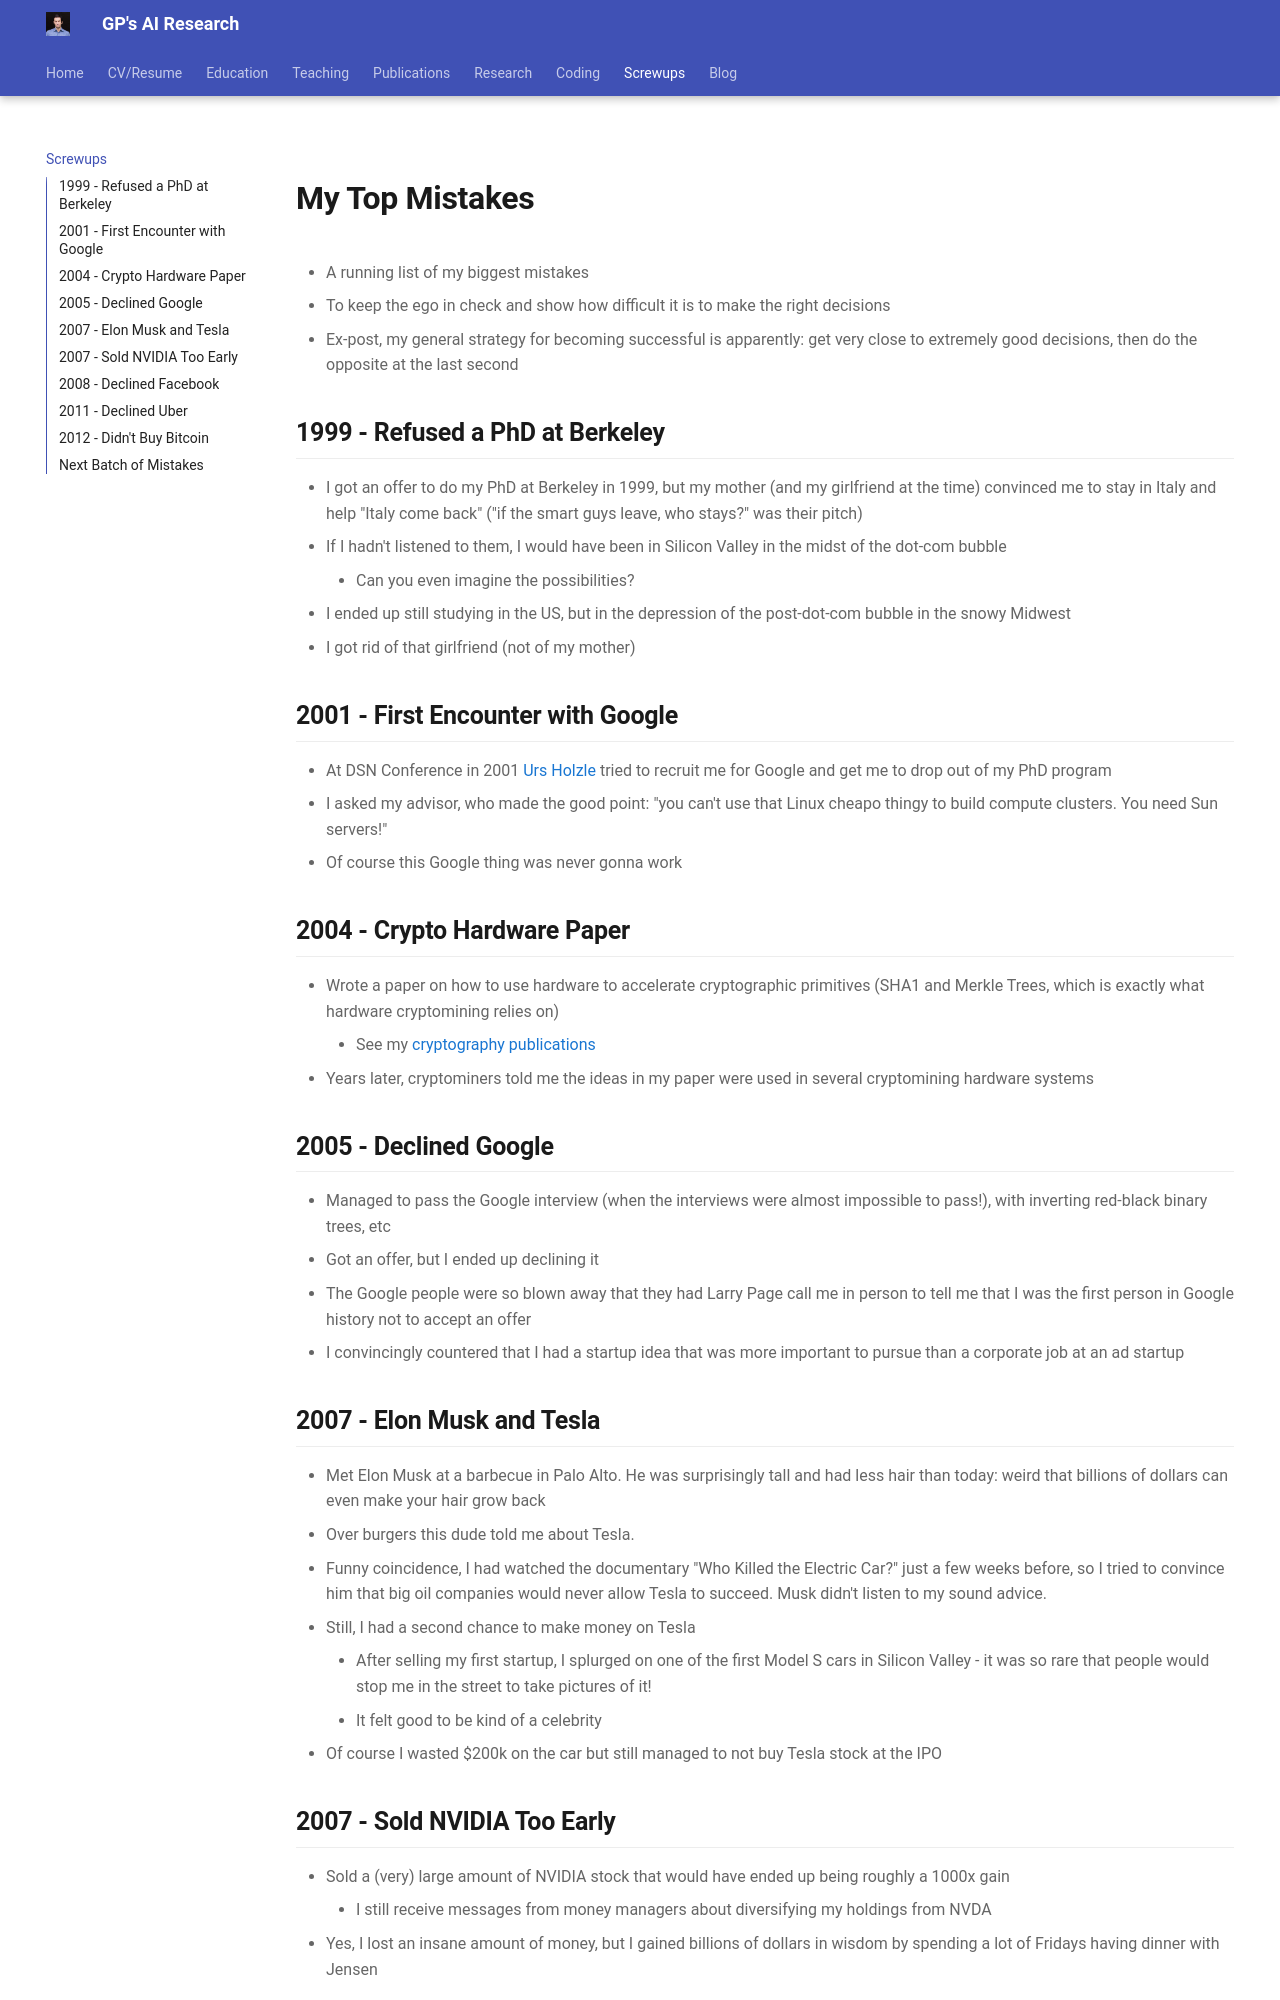

repository: gpsaggese/gpsaggese.github.io · page: 08_screw_ups/index.html · generator: mkdocs

# My Top Mistakes

- A running list of my biggest mistakes
- To keep the ego in check and show how difficult it is to make the right decisions
- Ex-post, my general strategy for becoming successful is apparently: get very close
  to extremely good decisions, then do the opposite at the last second

## 1999 - Refused a PhD at Berkeley

- I got an offer to do my PhD at Berkeley in 1999, but my mother (and my girlfriend
  at the time) convinced me to stay in Italy and help "Italy come back" ("if the smart
  guys leave, who stays?" was their pitch)
- If I hadn't listened to them, I would have been in Silicon Valley in the midst of
  the dot-com bubble
    - Can you even imagine the possibilities?
- I ended up still studying in the US, but in the depression of the post-dot-com
  bubble in the snowy Midwest
- I got rid of that girlfriend (not of my mother)

## 2001 - First Encounter with Google

- At DSN Conference in 2001 [Urs
  Holzle](https://en.wikipedia.org/wiki/Urs_H%C3%B6lzle) tried to recruit me for
  Google and get me to drop out of my PhD program
- I asked my advisor, who made the good point: "you can't use that Linux cheapo
  thingy to build compute clusters. You need Sun servers!"
- Of course this Google thing was never gonna work

## 2004 - Crypto Hardware Paper

- Wrote a paper on how to use hardware to accelerate cryptographic primitives (SHA1
  and Merkle Trees, which is exactly what hardware cryptomining relies on)
    - See my [cryptography
      publications](https://gpsaggese.github.io/06_research/#cryptography_publications)
- Years later, cryptominers told me the ideas in my paper were used in several
  cryptomining hardware systems

## 2005 - Declined Google

- Managed to pass the Google interview (when the interviews were almost impossible to
  pass!), with inverting red-black binary trees, etc
- Got an offer, but I ended up declining it
- The Google people were so blown away that they had Larry Page call me in person to
  tell me that I was the first person in Google history not to accept an offer
- I convincingly countered that I had a startup idea that was more important to
  pursue than a corporate job at an ad startup

## 2007 - Elon Musk and Tesla

- Met Elon Musk at a barbecue in Palo Alto. He was surprisingly tall and had less
  hair than today: weird that billions of dollars can even make your hair grow back
- Over burgers this dude told me about Tesla.
- Funny coincidence, I had watched the documentary "Who Killed the Electric Car?"
  just a few weeks before, so I tried to convince him that big oil companies would
  never allow Tesla to succeed. Musk didn't listen to my sound advice.
- Still, I had a second chance to make money on Tesla
    - After selling my first startup, I splurged on one of the first Model S cars in
      Silicon Valley - it was so rare that people would stop me in the street to take
      pictures of it!
    - It felt good to be kind of a celebrity
- Of course I wasted $200k on the car but still managed to not buy Tesla stock at
  the IPO

## 2007 - Sold NVIDIA Too Early

- Sold a (very) large amount of NVIDIA stock that would have ended up being roughly a
  1000x gain
    - I still receive messages from money managers about diversifying my holdings from
      NVDA
- Yes, I lost an insane amount of money, but I gained billions of dollars in wisdom
  by spending a lot of Fridays having dinner with Jensen
